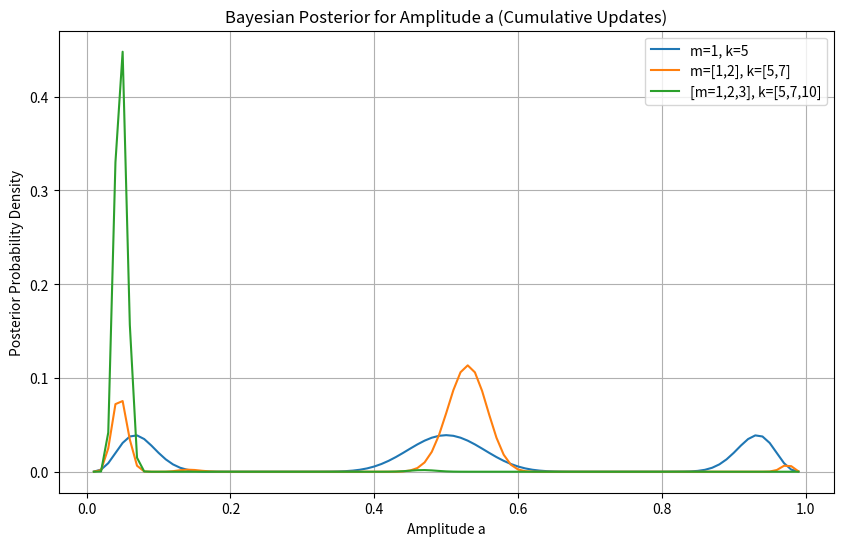
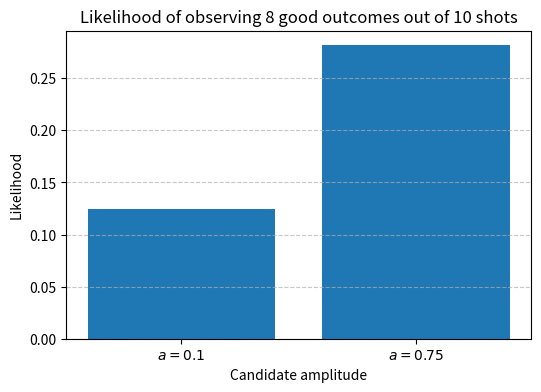

The script that saved these images, in order:
import numpy as np
from scipy.stats import binom
import matplotlib.pyplot as plt

m_s = [1,2,3]
a_s = np.arange(0.01,1,0.01)
n = 10
k_s = [5,7,10]


def posterior_prob(m_s, k_s, n, a_s):
    """Compute posterior probability P(a | data up to given m,k)."""
    likelihood = np.ones_like(a_s)
    for m, k in zip(m_s, k_s):
        theta = np.arcsin(np.sqrt(a_s))
        p_good = np.sin((2 * m + 1) * theta) ** 2 
        likelihood *= binom.pmf(k, n, p_good)
    posterior = likelihood / np.sum(likelihood)  # normalization
    return posterior

post1 = posterior_prob(m_s[:1], k_s[:1], n, a_s)
post2 = posterior_prob(m_s[:2], k_s[:2], n, a_s)
post3 = posterior_prob(m_s[:3], k_s[:3], n, a_s)

# Plot results
plt.figure(figsize=(10,6))
plt.plot(a_s, post1, label='m=1, k=5')
plt.plot(a_s, post2, label='m=[1,2], k=[5,7]')
plt.plot(a_s, post3, label='[m=1,2,3], k=[5,7,10]')
plt.xlabel("Amplitude a")
plt.ylabel("Posterior Probability Density")
plt.title("Bayesian Posterior for Amplitude a (Cumulative Updates)")
plt.legend()
plt.grid(True)
plt.show()

def likelihoods(m, a_s, n, k):
    likelihoods = []
    better_a = a_s[0]
    for a in a_s:
        theta = np.arcsin(np.sqrt(a))
        p_good = np.sin((2 * m + 1) * theta) ** 2
        likelihood = binom.pmf(k, n, p_good)
        likelihoods.append(likelihood)
    better_a = a_s[likelihoods.index(max(likelihoods))]
    return better_a, likelihoods

a_candidates = [0.1, 0.75]

_, probs = likelihoods(3, a_candidates, n, 8)

labels = [r"$a=0.1$", r"$a=0.75$"]

plt.figure(figsize=(6,4))
plt.bar(labels, probs)

plt.ylabel("Likelihood")
plt.xlabel("Candidate amplitude")
plt.title("Likelihood of observing 8 good outcomes out of 10 shots")
plt.grid(axis='y', linestyle='--', alpha=0.7)

plt.show()

print("Better estimate of amplitude = ", likelihoods(3,[0.1,0.75],n,8)[0])
#print(f'{likelihoods(m,a_s,n,k)[0]} is {likelihoods(m,a_s,n,k)[1][0]/likelihoods(m,a_s,n,k)[1][1]} times greater than {a_s[1]}')
